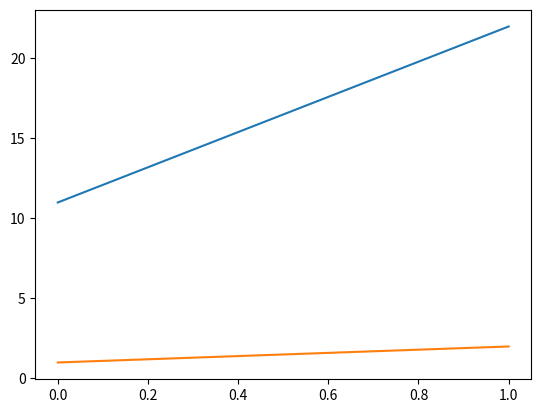

The matplotlib source for this figure:
import matplotlib.pyplot as plt


# TODO: If odcinki się przecinają
#     return Punkty w których się przecinają
# TODO: If odcinki na siebie nachodzą
#     return punkt początowy częsci wspólnej and punkt końcowy
# TODO: Else
#     return null


# http://matma4u.pl/topic/44302-program-w-c-kt%C3%B3ry-ma-wykry%C4%87-przeci%C4%99cie-si%C4%99-dw%C3%B3ch-odcink%C3%B3w-na-p%C5%82aszczy%C5%BAnie/
def min(x1, x2):
    return x1 if x1 <= x2 else x2


def max(x1, x2):
    return x1 if x1 >= x2 else x2


# https://www.obliczeniowo.com.pl/62
def iloczyn(p1, p2, p3):
    return (p2 - p1) * (p3 - p1) - (p3 - p1) * (p2 - p1)


def lezy_miedzy(p1, p2, p3):
    if min(p1, p2) == max(p1, p2):
        return True
    else:
        return False


def przecinaja_sie(p1, p2, p3, p4):
    s1 = iloczyn(p1, p2, p3)
    s2 = iloczyn(p1, p4, p2)
    s3 = iloczyn(p3, p1, p4)
    s4 = iloczyn(p3, p2, p4)

    if ((s1 > 0 and s2 < 0) or (s1 < 0 and s2 > 0)) and ((s3 < 0 and s4 > 0) or (s3 > 0 and s4 < 0)):
        return True
    elif s1 == 0 and lezy_miedzy(p1, p2, p3):
        return True
    elif s2 == 0 and lezy_miedzy(p1, p2, p4):
        return True
    elif s3 == 0 and lezy_miedzy(p3, p4, p1):
        return True
    elif s4 == 0 and lezy_miedzy(p3, p4, p2):
        return True
    else:
        return False


a1 = 11
a2 = 22
b1 = 1
b2 = 2

print(przecinaja_sie(a1, a2, b1, b2))

data = [(a1, a2), (b1, b2)]

# Wyświetl dane
plt.plot(data[0])
plt.plot(data[1])

plt.show()
